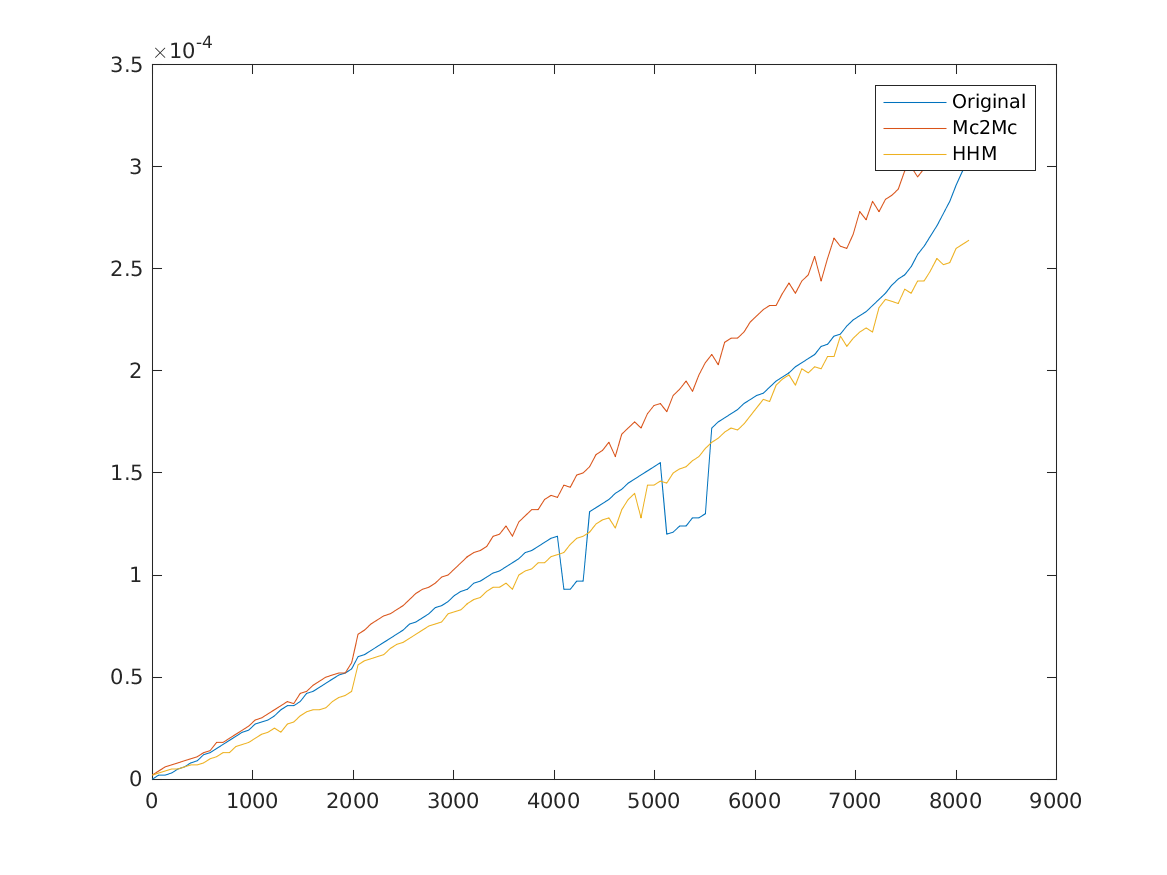

The table this chart was drawn from, first rows:
1, 0, 2e-06, 2e-06
65, 2e-06, 4e-06, 3e-06
129, 2e-06, 6e-06, 4e-06
193, 3e-06, 7e-06, 5e-06
257, 5e-06, 8e-06, 5e-06
321, 6e-06, 9e-06, 6e-06
385, 8e-06, 1e-05, 7e-06
449, 9e-06, 1.1e-05, 7e-06
513, 1.2e-05, 1.3e-05, 8e-06
577, 1.3e-05, 1.4e-05, 1e-05
641, 1.5e-05, 1.8e-05, 1.1e-05
705, 1.7e-05, 1.8e-05, 1.3e-05
769, 1.9e-05, 2e-05, 1.3e-05
833, 2.1e-05, 2.2e-05, 1.6e-05
897, 2.3e-05, 2.4e-05, 1.7e-05
961, 2.4e-05, 2.6e-05, 1.8e-05
1025, 2.7e-05, 2.9e-05, 2e-05
1089, 2.8e-05, 3e-05, 2.2e-05
1153, 2.9e-05, 3.2e-05, 2.3e-05
1217, 3.1e-05, 3.4e-05, 2.5e-05
1281, 3.4e-05, 3.6e-05, 2.3e-05
1345, 3.6e-05, 3.8e-05, 2.7e-05
1409, 3.6e-05, 3.7e-05, 2.8e-05
1473, 3.8e-05, 4.2e-05, 3.1e-05
1537, 4.2e-05, 4.3e-05, 3.3e-05
1601, 4.3e-05, 4.6e-05, 3.4e-05
1665, 4.5e-05, 4.8e-05, 3.4e-05
1729, 4.7e-05, 5e-05, 3.5e-05
1793, 4.9e-05, 5.1e-05, 3.8e-05
1857, 5.1e-05, 5.2e-05, 4e-05
1921, 5.2e-05, 5.2e-05, 4.1e-05
1985, 5.4e-05, 5.7e-05, 4.3e-05
2049, 6e-05, 7.1e-05, 5.6e-05
2113, 6.1e-05, 7.3e-05, 5.8e-05
2177, 6.3e-05, 7.6e-05, 5.9e-05
2241, 6.5e-05, 7.8e-05, 6e-05
2305, 6.7e-05, 8e-05, 6.1e-05
2369, 6.9e-05, 8.1e-05, 6.4e-05
2433, 7.1e-05, 8.3e-05, 6.6e-05
2497, 7.3e-05, 8.5e-05, 6.7e-05
2561, 7.6e-05, 8.8e-05, 6.9e-05
2625, 7.7e-05, 9.1e-05, 7.1e-05
2689, 7.9e-05, 9.3e-05, 7.3e-05
2753, 8.1e-05, 9.4e-05, 7.5e-05
2817, 8.4e-05, 9.6e-05, 7.6e-05
2881, 8.5e-05, 9.9e-05, 7.7e-05
2945, 8.7e-05, 0.0001, 8.1e-05
3009, 9e-05, 0.000103, 8.2e-05
3073, 9.2e-05, 0.000106, 8.3e-05
3137, 9.3e-05, 0.000109, 8.6e-05
3201, 9.6e-05, 0.000111, 8.8e-05
3265, 9.7e-05, 0.000112, 8.9e-05
3329, 9.9e-05, 0.000114, 9.2e-05
3393, 0.000101, 0.000119, 9.4e-05
3457, 0.000102, 0.00012, 9.4e-05
3521, 0.000104, 0.000124, 9.6e-05
3585, 0.000106, 0.000119, 9.3e-05
3649, 0.000108, 0.000126, 0.0001
3713, 0.000111, 0.000129, 0.000102
3777, 0.000112, 0.000132, 0.000103
3841, 0.000114, 0.000132, 0.000106
... 67 more rows
